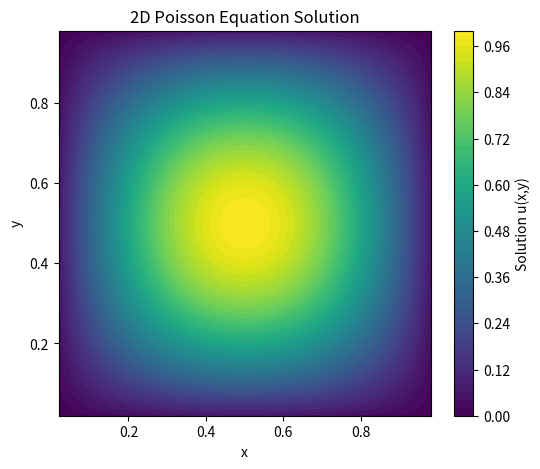

Here is the Python script that generated this plot:
import numpy as np
import scipy.sparse as sp
import scipy.sparse.linalg as spla
import matplotlib.pyplot as plt

def solve_poisson_2d(Nx, Ny, L, W):
    """
    Solves the 2D Poisson equation: Laplace(u) = f
    Using a 5-point finite difference stencil and sparse matrices.
    """
    dx = L / (Nx + 1)
    dy = W / (Ny + 1)
    
    # 1. Create 1D discrete Laplacian matrices for x and y directions
    # Diagonals: [1, -2, 1] / dx^2
    D_x = sp.diags([1, -2, 1], [-1, 0, 1], shape=(Nx, Nx)) / (dx**2)
    D_y = sp.diags([1, -2, 1], [-1, 0, 1], shape=(Ny, Ny)) / (dy**2)
    
    # 2. Construct the 2D Laplacian using Kronecker Sum
    # L_2D = I_y (kron) D_x + D_y (kron) I_x
    L_2D = sp.kronsum(D_y, D_x, format='csc')
    
    # 3. Define the right-hand side function f(x, y)
    # Example: f(x,y) = -2 * pi^2 * sin(pi*x) * sin(pi*y)
    x = np.linspace(dx, L-dx, Nx)
    y = np.linspace(dy, W-dy, Ny)
    X, Y = np.meshgrid(x, y)
    
    # Flatten the 2D grid into a 1D vector for the linear solver
    f = (-2 * np.pi**2 * np.sin(np.pi * X) * np.sin(np.pi * Y)).flatten()
    
    # 4. Solve the linear system L_2D * u = f
    u_vec = spla.spsolve(L_2D, f)
    
    # Reshape back to 2D grid
    u_2d = u_vec.reshape((Ny, Nx))
    
    return X, Y, u_2d

if __name__ == "__main__":
    X, Y, U = solve_poisson_2d(Nx=50, Ny=50, L=1.0, W=1.0)
    
    plt.figure(figsize=(6,5))
    plt.contourf(X, Y, U, 50, cmap='viridis')
    plt.colorbar(label='Solution u(x,y)')
    plt.title('2D Poisson Equation Solution')
    plt.xlabel('x')
    plt.ylabel('y')
    plt.savefig('poisson_result.png')
    print("Saved plot as poisson_result.png")
